Run: headless pygame with SDL's dummy video driver; simulated clock (each Clock.tick advances the game by its frame time, no real sleeping); random seed 0; keys injected as events and as key.get_pressed() state; no mouse input.
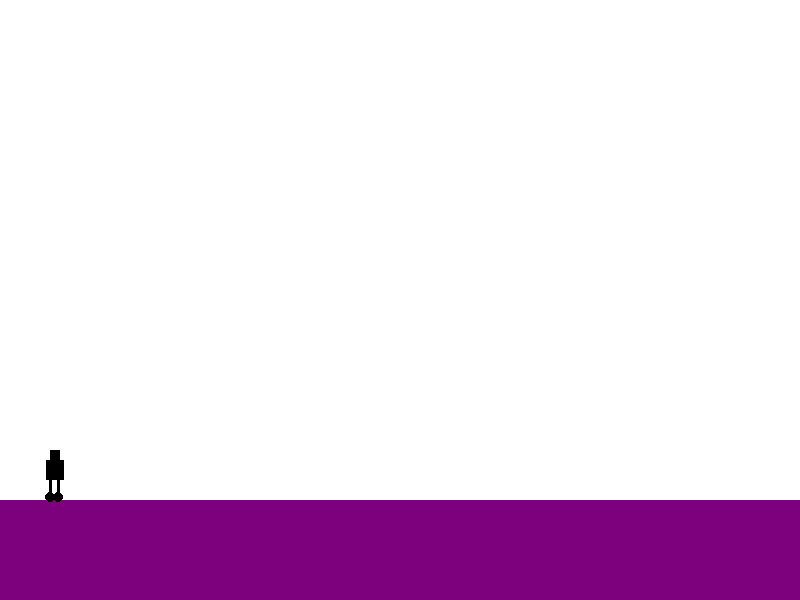
Frame 1 of 2 · flips 1–60 · no input
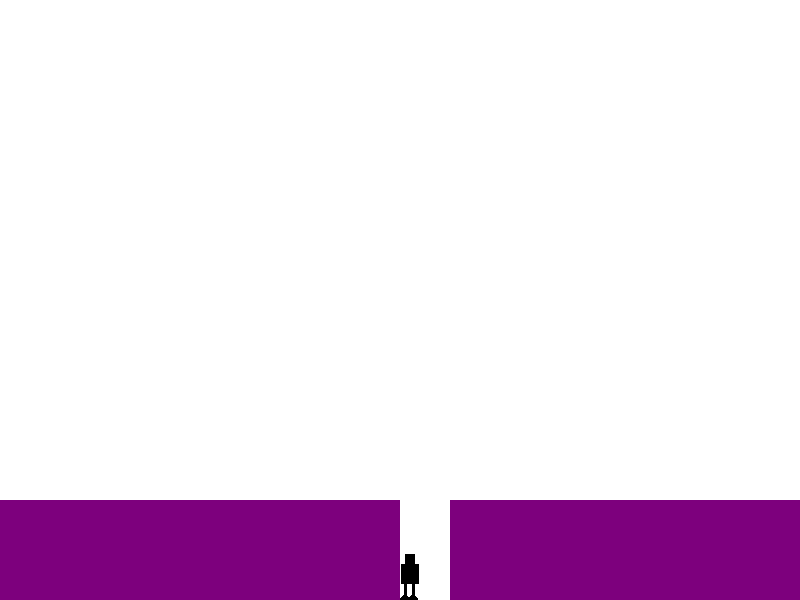
Frame 2 of 2 · flips 61–180 · tapped SPACE, RETURN · held RIGHT (→), D (game ended)

The pygame program that drew these frames:

import pygame
import time
pygame.init()
screen=pygame.display.set_mode((800,600))
# color
black=(0,0,0)
white=(255,255,255)
purple=(125,0,125)
# character position
head_x,head_y=50,450
chest_x,chest_y=46,460
left_leg_x,left_leg_y=49,480
right_leg_x,right_leg_y=57,480
# Movement
left_right=5
leg_movement=1
# jump physics
gravity=0.8
jump_power=-18
y_velocity=0
onground=True
velocity=3
# floor
xfloor=800
refloor_con=False
# Text
font=pygame.font.SysFont("None",48)
run=True
clock=pygame.time.Clock()
# draw character
def character():
    head=pygame.draw.rect(screen,black,(head_x,head_y,10,10))
    chest=pygame.draw.rect(screen,black,(chest_x,chest_y,18,20))
    left_leg=pygame.draw.rect(screen,black,(left_leg_x,left_leg_y,3,20))
    right_leg=pygame.draw.rect(screen,black,(right_leg_x,right_leg_y,3,20))
    right_circle=pygame.draw.circle(screen,black,(right_leg_x+1,right_leg_y+17),5)
    left_circle=pygame.draw.circle(screen,black,(left_leg_x+1,left_leg_y+17),5)
# gravity+jump
def grav():
    global head_y, chest_y, left_leg_y, right_leg_y,y_velocity,onground
    y_velocity+=gravity
    head_y+=y_velocity
    chest_y+=y_velocity
    left_leg_y+=(y_velocity-leg_movement)
    right_leg_y+=(y_velocity-leg_movement)
    if left_leg_x<400 or right_leg_x>450:
        if right_leg_y>=480:
            right_leg_y=480
            left_leg_y=480
            head_y=450
            chest_y=460
            onground=True
# for smooth shrink texture floor
def xfloo():
    global xfloor
    if xfloor > 400:
        xfloor -= 40
while run:
    screen.fill(white)
    for event in pygame.event.get():
        if event.type==pygame.QUIT :
            run=False 
        if event.type==pygame.KEYDOWN:
            if event.key==pygame.K_q:
                run=False 
            if right_leg_x<400 or right_leg_x>450:
                if event.key==pygame.K_UP and onground:
                    y_velocity=jump_power    
                    onground=False
                    
    press=pygame.key.get_pressed()
    # right movement
    if press[pygame.K_RIGHT]:
        head_x+=left_right
        chest_x+=left_right
        left_leg_x+=left_right
        right_leg_x+=left_right
    # left movement  
    if press[pygame.K_LEFT]:
        head_x-=left_right
        chest_x-=left_right
        left_leg_x-=left_right
        right_leg_x-=left_right
    if right_leg_x>=700:
        text=font.render("You win!!!",True,black)
        screen.blit(text,(300,400))
    if right_leg_x>=720:
        run=False
    grav()
    if right_leg_x>350:
        xfloo()
        refloor_con=True
    if  refloor_con:
        refloor=pygame.draw.rect(screen,purple,(450,500,350,100))
    if right_leg_y>510:
        run=False
    floor=pygame.draw.rect(screen,purple,(0,500,xfloor,100))
    character()
    pygame.display.flip()
    clock.tick(60)
pygame.quit()
        
